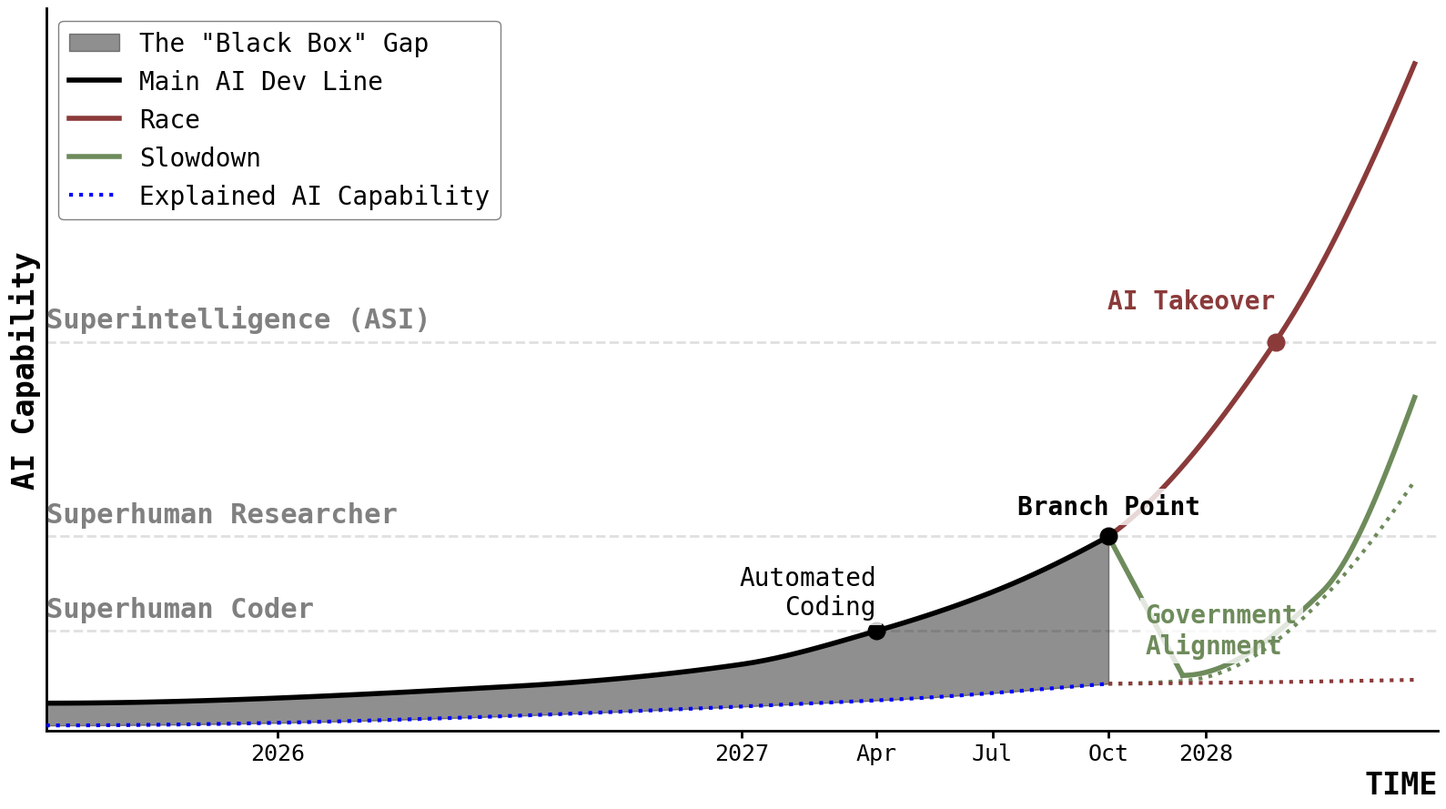

Source code (Python):
import matplotlib.pyplot as plt
import numpy as np
from scipy.interpolate import PchipInterpolator

# --- 1. Setup & Style ---
plt.rcParams['font.family'] = 'monospace'
bg_color = 'white'
fig, ax = plt.subplots(figsize=(16, 9))
fig.patch.set_facecolor(bg_color)
ax.set_facecolor(bg_color)

# --- 2. Data Anchors ---

# A. SHARED BLACK LINE (Capability)
x_black = [2025.5, 2026.5, 2027.0, 2027.29, 2027.54, 2027.79]
y_black = [50,     80,     120,    180,     250,     350] 

# B. RED LINE (Capability - Race)
x_red =   [2027.79, 2028.15, 2028.45]
y_red =   [350,     700,     1200]

# C. GREEN LINE (Capability - Slowdown)
x_green_crash = [2027.79, 2027.95] 
y_green_crash = [350,     100]      

x_green_rec = [2027.95, 2028.25, 2028.45] 
y_green_rec = [100,      250,     600]      

# D. EXPLAINABILITY LINES (The New Branching Logic)

# 1. Common History (Blue Dotted) -> Ends at Branch Point
x_ex_common = [2025.5, 2027.29, 2027.79]
y_ex_common = [10,     55,      85]

# 2. Green Branch (Green Dotted) -> Grows
x_ex_green = [2027.79, 2027.95, 2028.45]
y_ex_green = [85,      90,      450]

# 3. Red Branch (Red Dotted) -> Stays nearly constant
x_ex_red = [2027.79, 2028.15, 2028.45]
y_ex_red = [85,      88,      92] 

# --- 3. Interpolation ---

def make_smooth(x, y):
    interpolator = PchipInterpolator(x, y)
    x_new = np.linspace(x[0], x[-1], 100)
    return x_new, interpolator(x_new)

# Capability Interpolation
x_black_plot, y_black_plot = make_smooth(x_black, y_black)
x_red_plot, y_red_plot = make_smooth(x_red, y_red)
x_green_rec_plot, y_green_rec_plot = make_smooth(x_green_rec, y_green_rec)

# Explainability Interpolation
x_ex_common_plot, y_ex_common_plot = make_smooth(x_ex_common, y_ex_common)
x_ex_green_plot, y_ex_green_plot = make_smooth(x_ex_green, y_ex_green)
x_ex_red_plot, y_ex_red_plot = make_smooth(x_ex_red, y_ex_red)


# --- 4. Plotting ---

# --- GAP FILLING ---
ax.fill_between(
    x_black_plot, 
    y_black_plot, 
    y_ex_common_plot, 
    color='#212020',  # Dark Grey
    alpha=0.5,        # 50% transparency
    zorder=1,         # Render behind the lines
    label='The "Black Box" Gap' 
)


# --- Solid Capability Lines ---
ax.plot(x_black_plot, y_black_plot, color='black', linewidth=4, zorder=2, label='Main AI Dev Line')
ax.plot(x_red_plot, y_red_plot, color='#8B3A3A', linewidth=4, zorder=2, label='Race')
ax.plot(x_green_crash, y_green_crash, color='#6E8B5B', linewidth=4, zorder=2)      
ax.plot(x_green_rec_plot, y_green_rec_plot, color='#6E8B5B', linewidth=4, zorder=2, label='Slowdown') 

# --- Dotted Explainability Lines ---
# Blue (History)
ax.plot(x_ex_common_plot, y_ex_common_plot, color='blue', linewidth=3, linestyle=':', zorder=5, label='Explained AI Capability')
# Green (Future)
ax.plot(x_ex_green_plot, y_ex_green_plot, color='#6E8B5B', linewidth=3, linestyle=':', zorder=5)
# Red (Future)
ax.plot(x_ex_red_plot, y_ex_red_plot, color='#8B3A3A', linewidth=3, linestyle=':', zorder=5)


# --- 5. Visual Elements ---

# Legend (Large)
ax.legend(loc='upper left', fontsize=20, framealpha=1, facecolor=bg_color, edgecolor='gray')

# Dots (Large)
ax.scatter([2027.29, 2027.79], [180, 350], color='black', s=180, zorder=3) 
ax.scatter([2028.15], [700], color='#8B3A3A', s=180, zorder=3)

# Threshold Lines 
thresholds = [
    (180, "Superhuman Coder"),
    (350, "Superhuman Researcher"),
    (700, "Superintelligence (ASI)")
]

for y_val, label in thresholds:
    ax.axhline(y=y_val, color='#E0E0E0', linestyle='--', linewidth=2, zorder=0)
    # Threshold Text (INCREASED FONT SIZE HERE)
    ax.text(2025.5, y_val + 15, label, fontsize=22, color='gray', va='bottom', weight='bold')

# Text Helper
def add_text(x, y, text, color='black', align='center', weight='normal', size=20):
    ax.text(x, y, text, fontsize=size, color=color, ha=align, weight=weight, 
            bbox=dict(facecolor=bg_color, edgecolor='none', alpha=0.8, pad=4))

# Main Annotations
add_text(2027.29, 210, "Automated\nCoding", align='right')
add_text(2027.79, 390, "Branch Point", weight='bold')

# Red Annotations
add_text(2028.15, 760, "AI Takeover", color='#8B3A3A', align='right', weight='bold')

# Green Annotations 
add_text(2027.87, 140, "Government\nAlignment", color='#6E8B5B', align='left', weight='bold') 

# Axis Cleanup & Labels
ax.set_xticks([2026, 2027, 2027.29, 2027.54, 2027.79, 2028])
ax.set_xticklabels(["2026", "2027", "Apr", "Jul", "Oct", "2028"])

# Tick Params
ax.tick_params(axis='x', colors='black', labelsize=18, width=2, length=6)
ax.set_yticks([]) 

for spine in ax.spines.values():
    spine.set_visible(False)
ax.spines['bottom'].set_visible(True)
ax.spines['left'].set_visible(True)
ax.spines['bottom'].set_linewidth(2)
ax.spines['left'].set_linewidth(2)

# AXIS TITLES
ax.set_xlabel("TIME", loc='right', fontsize=24, weight='bold')
ax.set_ylabel("AI Capability", fontsize=24, weight='bold')

plt.xlim(2025.5, 2028.5)
plt.ylim(0, 1300) 
plt.tight_layout()
plt.savefig("ai_capability_plot_presentation.png")
#plt.show()
